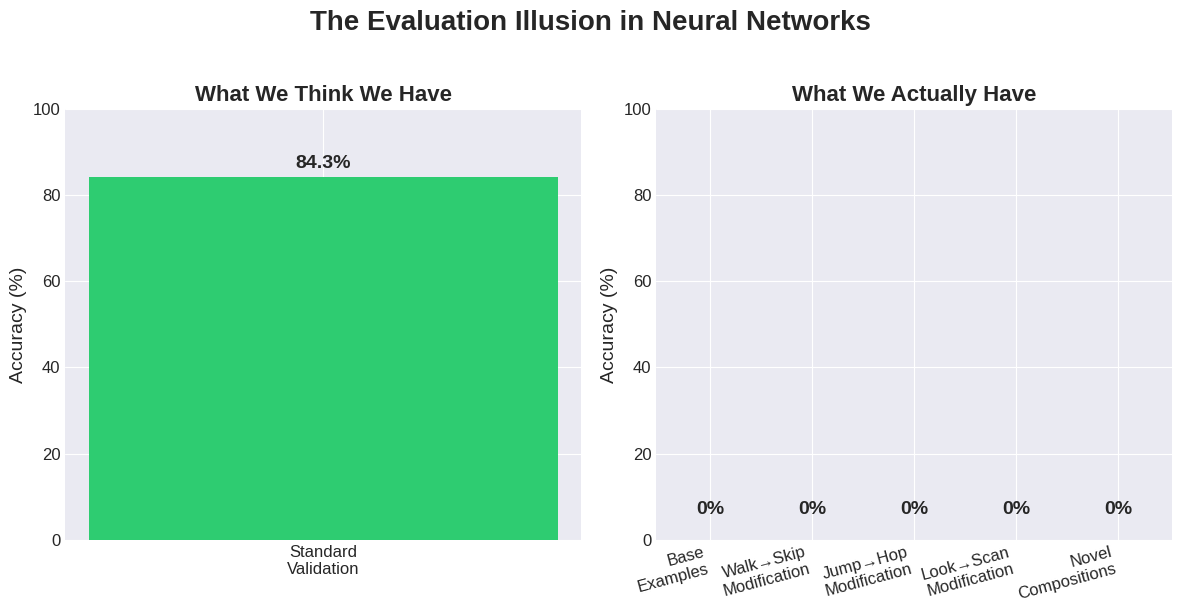
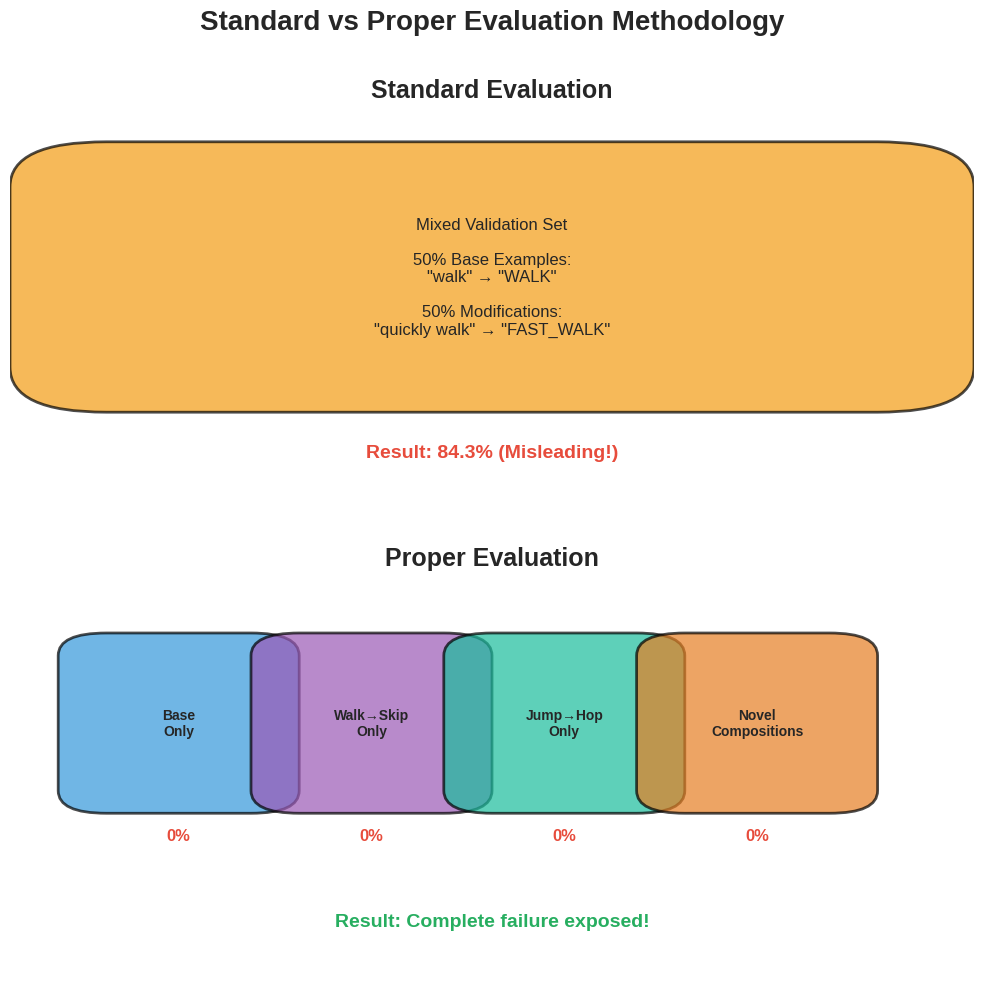
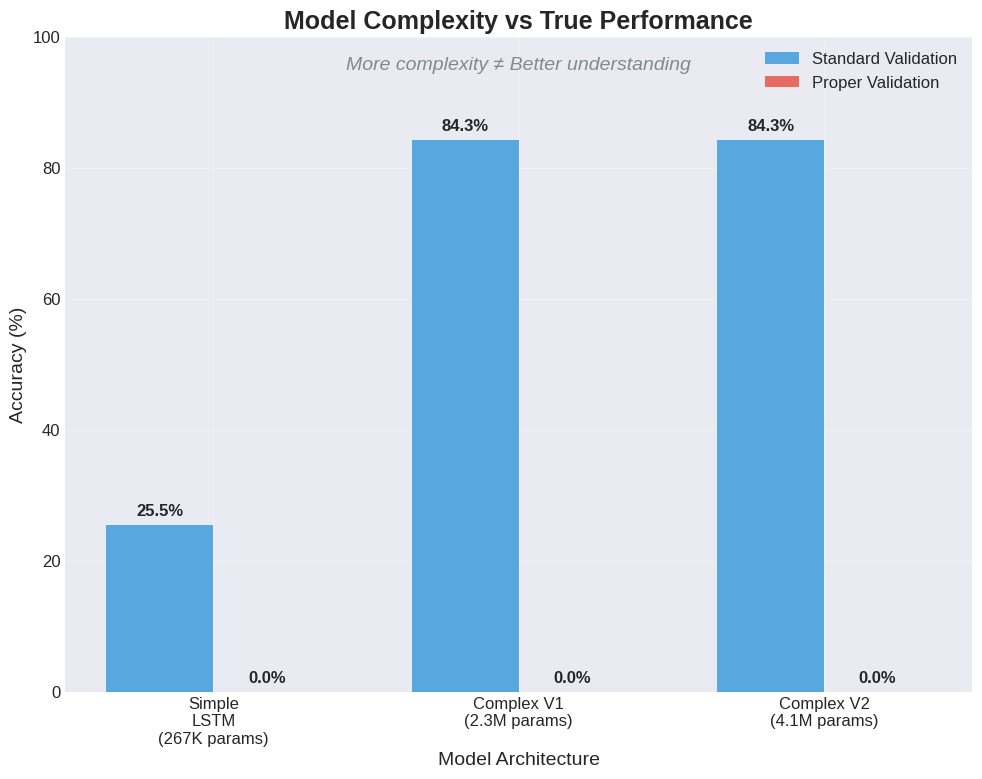
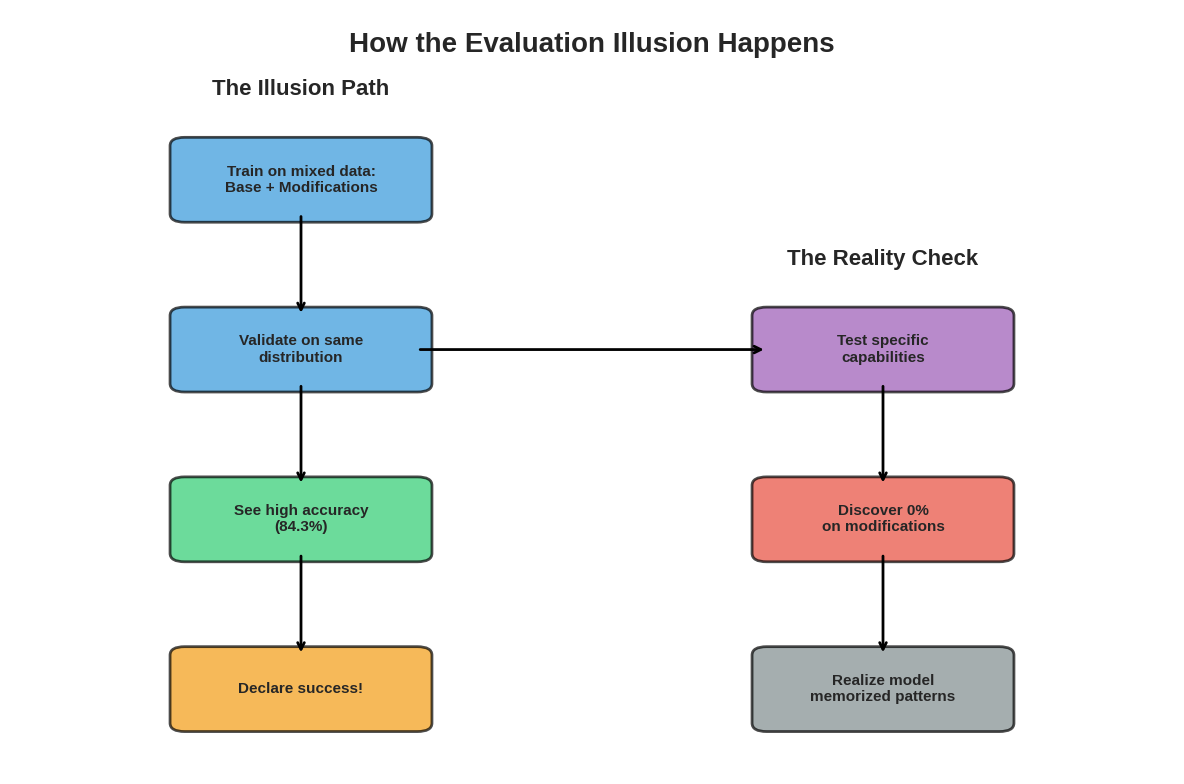

Write Python code to recreate these figures, in order.
#!/usr/bin/env python3
"""
Create visualizations for the Evaluation Illusion blog post.
"""

import matplotlib.pyplot as plt
import matplotlib.patches as mpatches
import numpy as np
from pathlib import Path

# Set style for clean, professional plots
plt.style.use('seaborn-v0_8-darkgrid')
plt.rcParams['figure.dpi'] = 150
plt.rcParams['savefig.dpi'] = 300
plt.rcParams['font.size'] = 12

# Create output directory
output_dir = Path('blog_visuals')
output_dir.mkdir(exist_ok=True)

def create_evaluation_gap_chart():
    """Create the main chart showing the evaluation illusion."""
    fig, (ax1, ax2) = plt.subplots(1, 2, figsize=(12, 6))
    
    # Left plot: The Illusion
    categories = ['Standard\nValidation']
    values = [84.3]
    colors = ['#2ecc71']  # Green for "success"
    
    bars1 = ax1.bar(categories, values, color=colors, width=0.6)
    ax1.set_ylim(0, 100)
    ax1.set_ylabel('Accuracy (%)', fontsize=14)
    ax1.set_title('What We Think We Have', fontsize=16, fontweight='bold')
    
    # Add value labels on bars
    for bar in bars1:
        height = bar.get_height()
        ax1.text(bar.get_x() + bar.get_width()/2., height + 1,
                f'{height:.1f}%', ha='center', va='bottom', fontsize=14, fontweight='bold')
    
    # Right plot: The Reality
    categories2 = ['Base\nExamples', 'Walk→Skip\nModification', 'Jump→Hop\nModification', 
                   'Look→Scan\nModification', 'Novel\nCompositions']
    values2 = [0, 0, 0, 0, 0]
    colors2 = ['#e74c3c'] * 5  # Red for failure
    
    bars2 = ax2.bar(categories2, values2, color=colors2, width=0.6)
    ax2.set_ylim(0, 100)
    ax2.set_ylabel('Accuracy (%)', fontsize=14)
    ax2.set_title('What We Actually Have', fontsize=16, fontweight='bold')
    ax2.set_xticklabels(categories2, rotation=15, ha='right')
    
    # Add value labels
    for bar in bars2:
        ax2.text(bar.get_x() + bar.get_width()/2., 5,
                '0%', ha='center', va='bottom', fontsize=14, fontweight='bold')
    
    # Main title
    fig.suptitle('The Evaluation Illusion in Neural Networks', fontsize=20, fontweight='bold', y=1.02)
    
    plt.tight_layout()
    plt.savefig(output_dir / 'evaluation_illusion_gap.png', bbox_inches='tight', facecolor='white')
    plt.close()

def create_evaluation_methodology_diagram():
    """Create a diagram showing standard vs proper evaluation."""
    fig, (ax1, ax2) = plt.subplots(2, 1, figsize=(10, 10))
    
    # Remove axes
    ax1.axis('off')
    ax2.axis('off')
    
    # Standard Evaluation (top)
    ax1.text(0.5, 0.9, 'Standard Evaluation', fontsize=18, fontweight='bold', 
             ha='center', transform=ax1.transAxes)
    
    # Draw mixed dataset box
    mixed_box = mpatches.FancyBboxPatch((0.1, 0.3), 0.8, 0.4,
                                        boxstyle="round,pad=0.1",
                                        facecolor='#f39c12', alpha=0.7,
                                        edgecolor='black', linewidth=2)
    ax1.add_patch(mixed_box)
    
    ax1.text(0.5, 0.5, 'Mixed Validation Set\n\n50% Base Examples:\n"walk" → "WALK"\n\n50% Modifications:\n"quickly walk" → "FAST_WALK"',
             ha='center', va='center', transform=ax1.transAxes, fontsize=12)
    
    ax1.text(0.5, 0.1, 'Result: 84.3% (Misleading!)', fontsize=14, fontweight='bold',
             ha='center', transform=ax1.transAxes, color='#e74c3c')
    
    # Proper Evaluation (bottom)
    ax2.text(0.5, 0.9, 'Proper Evaluation', fontsize=18, fontweight='bold',
             ha='center', transform=ax2.transAxes)
    
    # Draw separate test set boxes
    box_width = 0.15
    box_height = 0.3
    x_positions = [0.1, 0.3, 0.5, 0.7]
    
    test_sets = [
        ('Base\nOnly', '#3498db'),
        ('Walk→Skip\nOnly', '#9b59b6'),
        ('Jump→Hop\nOnly', '#1abc9c'),
        ('Novel\nCompositions', '#e67e22')
    ]
    
    for i, (label, color) in enumerate(test_sets):
        box = mpatches.FancyBboxPatch((x_positions[i], 0.4), box_width, box_height,
                                      boxstyle="round,pad=0.05",
                                      facecolor=color, alpha=0.7,
                                      edgecolor='black', linewidth=2)
        ax2.add_patch(box)
        ax2.text(x_positions[i] + box_width/2, 0.55, label,
                ha='center', va='center', fontsize=10, fontweight='bold')
        ax2.text(x_positions[i] + box_width/2, 0.3, '0%',
                ha='center', va='center', fontsize=12, fontweight='bold', color='#e74c3c')
    
    ax2.text(0.5, 0.1, 'Result: Complete failure exposed!', fontsize=14, fontweight='bold',
             ha='center', transform=ax2.transAxes, color='#27ae60')
    
    plt.suptitle('Standard vs Proper Evaluation Methodology', fontsize=20, fontweight='bold')
    plt.tight_layout()
    plt.savefig(output_dir / 'evaluation_methodology.png', bbox_inches='tight', facecolor='white')
    plt.close()

def create_model_complexity_comparison():
    """Create a comparison of model complexity vs performance."""
    fig, ax = plt.subplots(figsize=(10, 8))
    
    models = ['Simple\nLSTM\n(267K params)', 'Complex V1\n(2.3M params)', 'Complex V2\n(4.1M params)']
    standard_val = [25.5, 84.3, 84.3]
    proper_val = [0, 0, 0]
    
    x = np.arange(len(models))
    width = 0.35
    
    bars1 = ax.bar(x - width/2, standard_val, width, label='Standard Validation', color='#3498db', alpha=0.8)
    bars2 = ax.bar(x + width/2, proper_val, width, label='Proper Validation', color='#e74c3c', alpha=0.8)
    
    # Add value labels
    for bars in [bars1, bars2]:
        for bar in bars:
            height = bar.get_height()
            ax.text(bar.get_x() + bar.get_width()/2., height + 1,
                    f'{height:.1f}%', ha='center', va='bottom', fontweight='bold')
    
    ax.set_ylabel('Accuracy (%)', fontsize=14)
    ax.set_xlabel('Model Architecture', fontsize=14)
    ax.set_title('Model Complexity vs True Performance', fontsize=18, fontweight='bold')
    ax.set_xticks(x)
    ax.set_xticklabels(models)
    ax.legend(fontsize=12)
    ax.set_ylim(0, 100)
    
    # Add insight text
    ax.text(0.5, 0.95, 'More complexity ≠ Better understanding', 
            transform=ax.transAxes, ha='center', fontsize=14, 
            style='italic', color='#7f8c8d')
    
    plt.grid(True, alpha=0.3)
    plt.tight_layout()
    plt.savefig(output_dir / 'model_complexity_comparison.png', bbox_inches='tight', facecolor='white')
    plt.close()

def create_illusion_flow_diagram():
    """Create a flow diagram showing how the illusion happens."""
    fig, ax = plt.subplots(figsize=(12, 8))
    ax.axis('off')
    
    # Define box positions and connections
    boxes = [
        # Step 1
        {'pos': (0.2, 0.8), 'text': 'Train on mixed data:\nBase + Modifications', 'color': '#3498db'},
        # Step 2
        {'pos': (0.2, 0.6), 'text': 'Validate on same\ndistribution', 'color': '#3498db'},
        # Step 3
        {'pos': (0.2, 0.4), 'text': 'See high accuracy\n(84.3%)', 'color': '#2ecc71'},
        # Step 4
        {'pos': (0.2, 0.2), 'text': 'Declare success!', 'color': '#f39c12'},
        
        # Reality branch
        {'pos': (0.6, 0.6), 'text': 'Test specific\ncapabilities', 'color': '#9b59b6'},
        {'pos': (0.6, 0.4), 'text': 'Discover 0%\non modifications', 'color': '#e74c3c'},
        {'pos': (0.6, 0.2), 'text': 'Realize model\nmemorized patterns', 'color': '#7f8c8d'},
    ]
    
    # Draw boxes
    for box in boxes:
        fancy_box = mpatches.FancyBboxPatch(
            (box['pos'][0] - 0.08, box['pos'][1] - 0.04), 0.16, 0.08,
            boxstyle="round,pad=0.01",
            facecolor=box['color'], alpha=0.7,
            edgecolor='black', linewidth=2
        )
        ax.add_patch(fancy_box)
        ax.text(box['pos'][0], box['pos'][1], box['text'],
                ha='center', va='center', fontsize=11, fontweight='bold')
    
    # Draw arrows
    arrows = [
        # Main flow
        ((0.2, 0.76), (0.2, 0.64)),
        ((0.2, 0.56), (0.2, 0.44)),
        ((0.2, 0.36), (0.2, 0.24)),
        # Branch to reality
        ((0.28, 0.6), (0.52, 0.6)),
        ((0.6, 0.56), (0.6, 0.44)),
        ((0.6, 0.36), (0.6, 0.24)),
    ]
    
    for start, end in arrows:
        ax.annotate('', xy=end, xytext=start,
                   arrowprops=dict(arrowstyle='->', lw=2, color='black'))
    
    # Add labels
    ax.text(0.2, 0.9, 'The Illusion Path', fontsize=16, fontweight='bold', ha='center')
    ax.text(0.6, 0.7, 'The Reality Check', fontsize=16, fontweight='bold', ha='center')
    
    # Add main title
    ax.text(0.4, 0.95, 'How the Evaluation Illusion Happens', 
            fontsize=20, fontweight='bold', ha='center')
    
    ax.set_xlim(0, 0.8)
    ax.set_ylim(0.1, 1.0)
    
    plt.tight_layout()
    plt.savefig(output_dir / 'illusion_flow_diagram.png', bbox_inches='tight', facecolor='white')
    plt.close()

def main():
    """Create all visualizations."""
    print("Creating visualization 1: Evaluation gap chart...")
    create_evaluation_gap_chart()
    
    print("Creating visualization 2: Evaluation methodology diagram...")
    create_evaluation_methodology_diagram()
    
    print("Creating visualization 3: Model complexity comparison...")
    create_model_complexity_comparison()
    
    print("Creating visualization 4: Illusion flow diagram...")
    create_illusion_flow_diagram()
    
    print(f"\nAll visualizations saved to: {output_dir.absolute()}")
    print("\nFiles created:")
    for file in sorted(output_dir.glob('*.png')):
        print(f"  - {file.name}")

if __name__ == "__main__":
    main()
